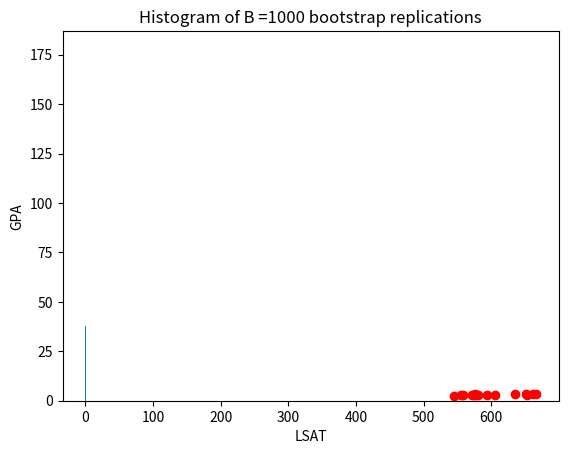

Reproduce this figure in Python.
import numpy as np
import matplotlib.pyplot as plt
import math as m 
from numpy import random

#I. Introduction

#a sample test
n = 27
x = np.random.normal(13, 4.2, n)

x_mean = np.mean(x)


#EQ 2 : accuracy of mean(x) - estimated std
def var(X,n):
	variance = 0
	for i in range(n):
		variance += (X[i] - np.mean(X))**2

	return variance


def eststd(X,n): 
	sigchap = m.sqrt(var(X)/(n*(n-1)))

	return sigchap


#EQ 3 : sample average of the data set deleting the nth point
def xmean_del_i(X,n):
	x_i_mean = np.zeros(n)
	for i in range(n):
		x_i_mean[i] = (n*np.mean(X) - X[i])/(n-1)

	return x_i_mean

#EQ 4 : jackknife estimate of std
def varjack(X,n):
	variance = 0
	for i in range(n):
		variance += (xmean_del_i(X,n)[i] - np.mean(X))**2

	return variance

def jackstd(X,n):
	sigjack = m.sqrt((n-1)*varjack(X,n)/n)

	return sigjack

#EQ 6 : distribution with probability mass 1/n
def varboot(X,n):
	variance = 0
	for i in range(n):
		variance += (1/n**2)*(X[i] - np.mean(X))**2

	return variance

#EQ 7 : bootstrape estimate of std
def bootstd(X,n):
	sigboot = np.sqrt(varboot(X,n))

	return sigboot

#CROSS-VALIDATION : delete xi, predict with n-1, evaluate and average the predictions
#EQ 8 : estimate of expected sqr err of E
#E = (n+1)*eststd(x,n)**2

#_____________________________________________________________________
# 2. THE BOOTSTRAP

#sample in paper
xschool = np.array([[576,3.39],[635,3.3],[558,2.81],[578,3.03],[666,3.44],[580,3.07],[555,3],[661,3.43],[651,3.36],[605,3.13],[653,3.12],[575,2.74],[545,2.46],[572,2.88],[594,2.96]], dtype = np.float64)

#fig. 1
plt.plot(xschool[:,0], xschool[:,1], 'ro')
plt.title('Law school data (Efron 1979B)')
plt.xlabel('LSAT')
plt.ylabel('GPA')
plt.show()

#pearson's corrcoeff
def pcorco(x):
	sumy = 0
	sumz = 0
	sumyz = 0
	sumyy = 0
	sumzz = 0

	sumyz = np.dot(x[:,0],x[:,1])
	sumy = np.sum(x[:,0])
	sumz = np.sum(x[:,1])
	sumyy = np.dot(x[:,0],x[:,0])
	sumzz = np.dot(x[:,1],x[:,1])
	R = (x.shape[0]*sumyz -sumz*sumy)/ np.sqrt((x.shape[0]*sumyy - sumy**2)*(x.shape[0]*sumzz-sumz**2))
	return R

#Empirical distribution function
def massn(x): return x/x.shape[0]

#bootstrap sample
def bootsampling(x):
	xnew = x
	maxval = 1+int(x.shape[0]/5)
	a = 0
	b = 0
	while b < x.shape[0]:
		a = random.randint(0,maxval)
		xnew[b:b+a] = xnew[b]
		b += a+1

	return xnew

#bootstrap estimate of sigma(F)

def bootrep(x,B):
	bootre = np.zeros(B)
	for i in range(B):
		bootre[i] = pcorco(bootsampling(massn(x)))

	return bootre

def sigbootstrap(x, B):

	#EQ 11
	sigbootchap = np.sqrt(np.sum((bootrep(x,B) - np.mean(bootrep(x,B)))**2)/(B-1))

	return(sigbootchap)

def signorm(x):
	sign = (1-pcorco(x)**2)/np.sqrt(x.shape[0]-3)
	return sign

B = 1000
print(massn(xschool))
print(bootsampling(massn(xschool)))
print('sigma B =',sigbootstrap(xschool, B))
print('sigma norm =',signorm(xschool))
plt.hist(bootrep(xschool,B)-np.mean(bootrep(xschool,B)), bins = 15 )
plt.title('Histogram of B ={} bootstrap replications'.format(B) )
plt.show()

#_____________________________________________________________________
# 3. THE JACKKNIFE

def deli(x,a):
	xnew = np.zeros(shape = x.shape[:])
	for j in range(x.shape[0]):
		if j!=a:
			xnew[j,:] = x[j,:]
	xnew = np.delete(xnew,a,axis = 0)
	return xnew

def sigjackknife(x):
	n = x.shape[0]
	stat = np.zeros(n)

	for i in range(n):
		stat[i] = pcorco(deli(x,i))

	meanstat = stat.mean()

	sig = np.sqrt((n-1)*np.sum((stat-meanstat)**2)/n)
	return sig

print('sigma jack =',sigjackknife(xschool))

#_____________________________________________________________________
# 7. MORE COMPLICATED DATA SETS
#DOESN'T WORK
#new data sets
B = 100
F = random.uniform(size=6)
G = random.uniform(size=9)

def twosamples(X,Y):
	newF = bootsampling(massn(X))
	newG = bootsampling(massn(Y))

	theta = []
	for j in range(Y.shape[0]):
		for i in range(X.shape[0]):
				theta.append(newG[j] - newF[i])

	thetastar = np.median(theta)
	return thetastar

def sigbootstrap2samples(X, Y, B):

	bootrep2 = np.zeros(B)
	for i in range(B):
		bootrep2[i] = twosamples(X,Y)

	#EQ 11
	sigbootchap2 = np.sqrt(np.sum((bootrep2 - np.mean(bootrep2))**2)/(B-1))

	return(sigbootchap2)

#Hodges_Lehmann shift estimate
print('sigma B2 =',sigbootstrap2samples(F,G,B))


